Run: headless pygame with SDL's dummy video driver; simulated clock (each Clock.tick advances the game by its frame time, no real sleeping); random seed 0; keys injected as events and as key.get_pressed() state; no mouse input.
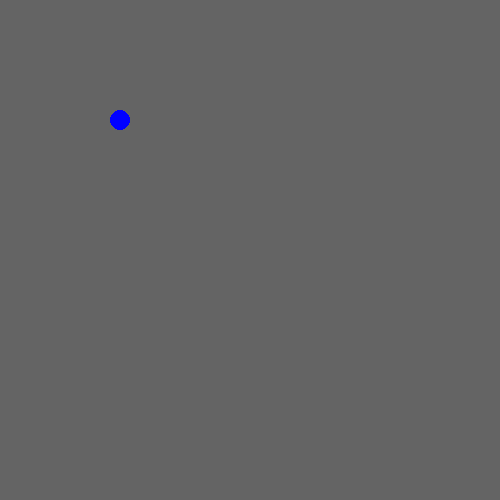
Frame 1 of 4 · flips 1–60 · no input
Frame 2 of 4 · flips 61–180 · tapped SPACE, RETURN · held RIGHT (→), D · screen unchanged from frame 1, image omitted
Frame 3 of 4 · flips 181–300 · held DOWN (↓), S · screen unchanged from frame 2, image omitted
Frame 4 of 4 · flips 301–420 · held LEFT (←), A, UP (↑), W · screen unchanged from frame 3, image omitted

The pygame program that drew these frames:

# contoh program seperti pg1.py tapi dengan implementasi OOP

# inisialisasi
import pygame

class Bola:
    def __init__(self, screen):
        self.x = 120
        self.y = 120
        self.screen = screen

    def draw(self):
        pygame.draw.circle(self.screen,(0,0,255), (self.x,self.y),10)

pygame.init()
screen = pygame.display.set_mode([500,500])
bola = Bola(screen)

running = True
while running: # selama running bernilai True, ulangi proses

    # check event
    for event in pygame.event.get():
        if event.type == pygame.QUIT:
            running = False

    # isi screen dengan kode warna RGB 100,100,100
    screen.fill((100,100,100))    

    # gambar lingkaran
    bola.draw()

    # update windows
    pygame.display.flip()

pygame.quit()
